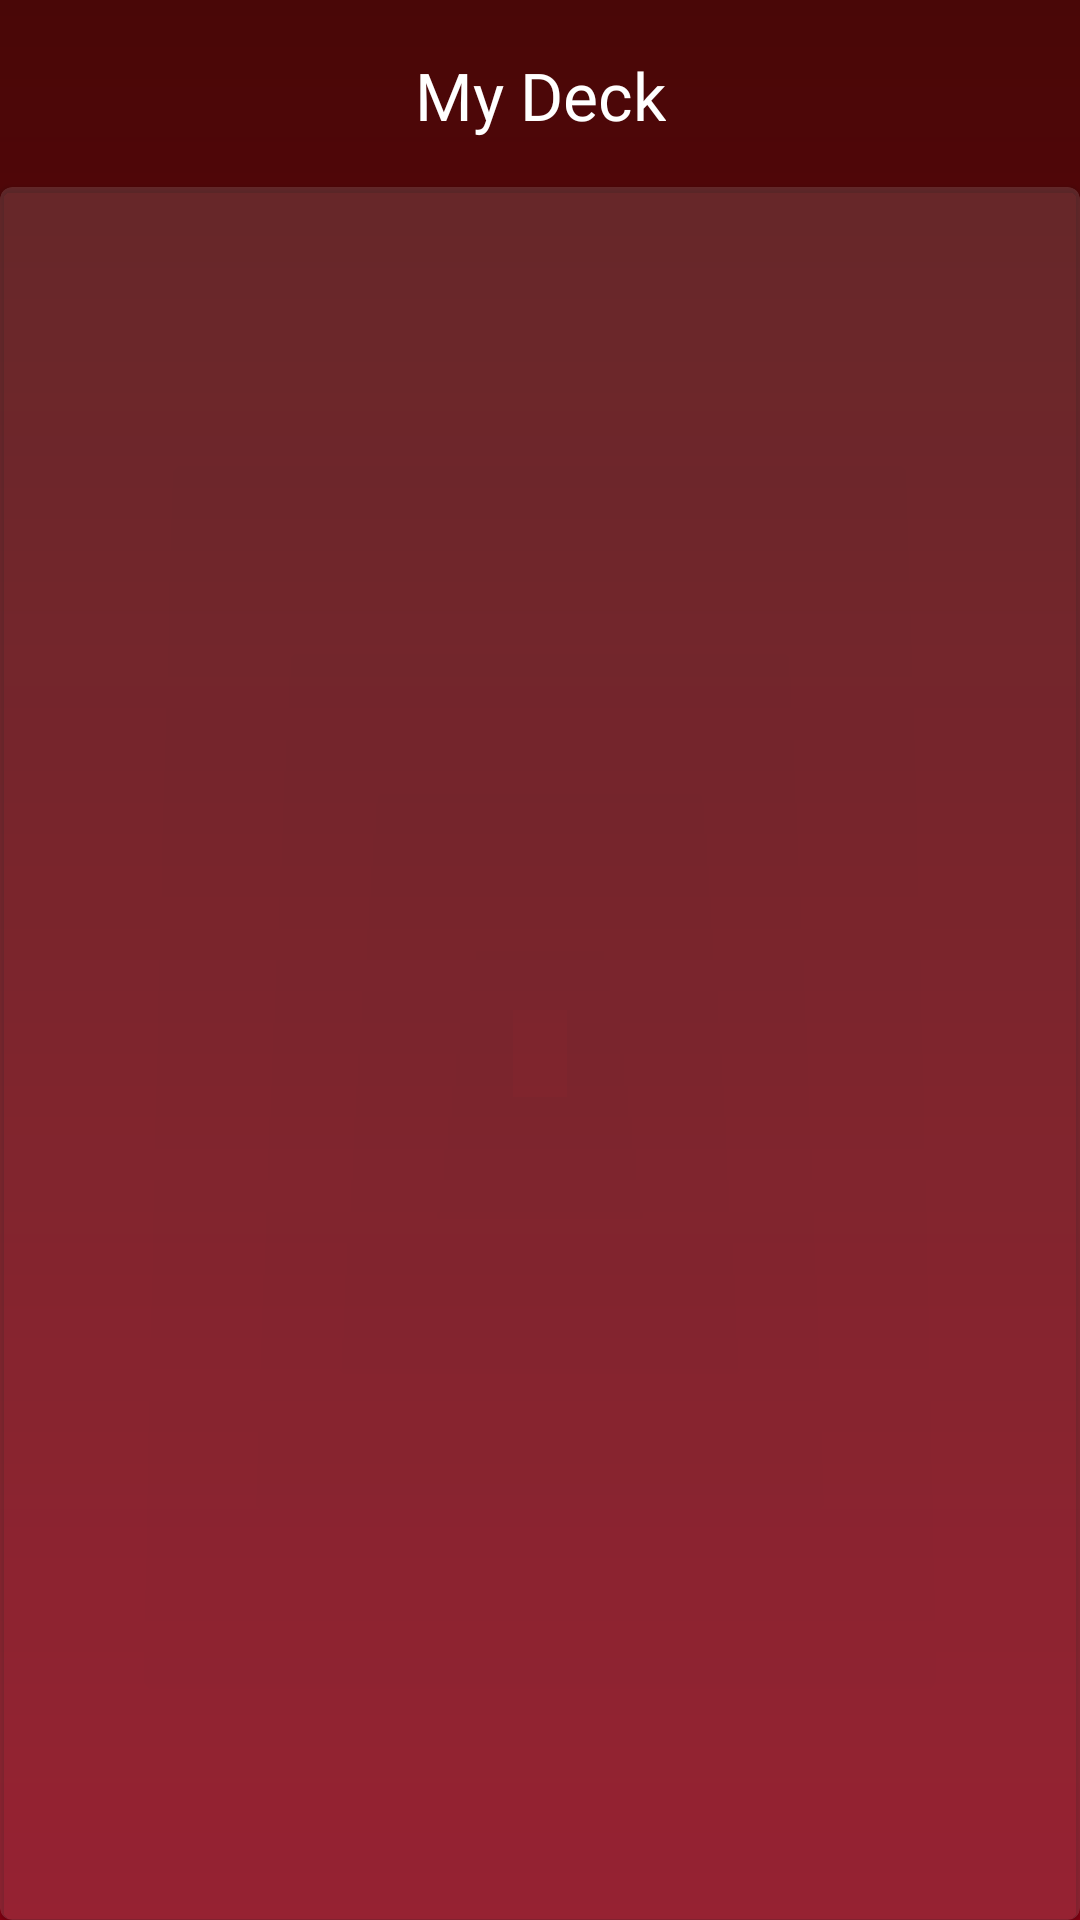

Here is an Android app screen rendered from its layout file. Give the layout XML and the strings, colors and styles it references.
<!-- AndroidManifest.xml: application theme AppTheme -->
<!-- res/layout/activity_my_deck.xml -->
<?xml version="1.0" encoding="utf-8"?>
<androidx.constraintlayout.widget.ConstraintLayout xmlns:android="http://schemas.android.com/apk/res/android"
    xmlns:app="http://schemas.android.com/apk/res-auto"
    xmlns:tools="http://schemas.android.com/tools"
    android:layout_width="match_parent"
    android:layout_height="match_parent"
    android:background="@drawable/shape_background"
    android:paddingTop="@dimen/borderPadding"
    tools:context=".deck.view.MyDeckActivity">

    <androidx.constraintlayout.widget.ConstraintLayout
        android:layout_width="match_parent"
        android:layout_height="match_parent">

        <ImageView
            android:id="@+id/img_arrowBack_myDeck"
            android:layout_width="@dimen/icon"
            android:layout_height="@dimen/icon"
            android:contentDescription="@string/backButton"
            android:src="@drawable/ic_baseline_arrow_back_24"
            app:layout_constraintBottom_toBottomOf="@+id/textView3"
            app:layout_constraintEnd_toStartOf="@+id/textView3"
            app:layout_constraintHorizontal_bias="0.2"
            app:layout_constraintStart_toStartOf="parent"
            app:layout_constraintTop_toTopOf="@+id/textView3"
            app:tint="@color/textPrimary" />

        <TextView
            android:id="@+id/textView3"
            android:layout_width="wrap_content"
            android:layout_height="wrap_content"
            android:layout_marginTop="5dp"
            android:fontFamily="@font/gobold_bold"
            android:gravity="center"
            android:text="@string/my_deck"
            android:textColor="@color/textPrimary"
            android:textSize="@dimen/titleText"
            app:layout_constraintEnd_toEndOf="parent"
            app:layout_constraintStart_toStartOf="parent"
            app:layout_constraintTop_toTopOf="parent" />

        <ImageView
            android:id="@+id/ic_info"
            android:layout_width="@dimen/icon"
            android:layout_height="@dimen/icon"
            android:contentDescription="@string/exit_icon"
            android:src="@drawable/ic_baseline_help_outline_24"
            app:layout_constraintBottom_toBottomOf="@+id/textView3"
            app:layout_constraintEnd_toEndOf="parent"
            app:layout_constraintHorizontal_bias="0.8"
            app:layout_constraintStart_toEndOf="@+id/textView3"
            app:layout_constraintTop_toTopOf="@+id/textView3"
            app:tint="@color/textPrimary" />

        <com.google.android.material.card.MaterialCardView
            android:id="@+id/materialCard_myDeck"
            android:layout_width="match_parent"
            android:layout_height="0dp"
            android:layout_marginTop="16dp"
            android:visibility="visible"
            app:cardBackgroundColor="@color/translucentBoxColor"
            app:layout_constraintBottom_toBottomOf="parent"
            app:layout_constraintEnd_toEndOf="parent"
            app:layout_constraintStart_toStartOf="parent"
            app:layout_constraintTop_toBottomOf="@+id/textView3">

            <androidx.recyclerview.widget.RecyclerView
                android:id="@+id/recyclerView_myDeck"
                android:layout_width="wrap_content"
                android:layout_height="match_parent"
                android:layout_gravity="center_horizontal"
                android:layout_marginTop="@dimen/marginSmall"
                tools:listitem="@layout/fragment_mini_card" />

        </com.google.android.material.card.MaterialCardView>

    </androidx.constraintlayout.widget.ConstraintLayout>

    <FrameLayout
        android:id="@+id/frameLayout_myDeck"
        android:layout_width="match_parent"
        android:layout_height="match_parent"
        app:layout_constraintBottom_toBottomOf="parent"
        app:layout_constraintEnd_toEndOf="parent"
        app:layout_constraintStart_toStartOf="parent"
        app:layout_constraintTop_toTopOf="parent" />

</androidx.constraintlayout.widget.ConstraintLayout>
<!-- res/layout/fragment_mini_card.xml (included above) -->
<?xml version="1.0" encoding="utf-8"?>
<androidx.constraintlayout.widget.ConstraintLayout xmlns:android="http://schemas.android.com/apk/res/android"
    xmlns:app="http://schemas.android.com/apk/res-auto"
    xmlns:tools="http://schemas.android.com/tools"
    android:id="@+id/boderColor_cardMini"
    android:layout_width="@dimen/cardMini_width"
    android:layout_height="@dimen/cardMini_height"
    android:layout_gravity="center"
    android:layout_margin="2dp"
    android:background="@color/cardview_dark_background">

    <androidx.constraintlayout.widget.ConstraintLayout
        android:layout_width="match_parent"
        android:layout_height="match_parent"
        android:layout_margin="5dp"
        android:background="@color/background_card"
        android:padding="2dp">

        <com.google.android.material.card.MaterialCardView
            android:id="@+id/materialCardView4"
            android:layout_width="match_parent"
            android:layout_height="0dp"
            android:layout_marginTop="4dp"
            android:layout_marginBottom="4dp"
            app:layout_constraintBottom_toTopOf="@+id/imageView2"
            app:layout_constraintTop_toBottomOf="@+id/imageView4"
            tools:layout_editor_absoluteX="6dp">

            <ImageView
                android:id="@+id/img_heroPic_cardMini"
                android:layout_width="match_parent"
                android:layout_height="match_parent"
                android:contentDescription="@string/card_image"
                android:scaleType="centerCrop"
                android:src="@drawable/ic_launcher_background" />

        </com.google.android.material.card.MaterialCardView>

        <ImageView
            android:id="@+id/imageView2"
            android:layout_width="wrap_content"
            android:layout_height="@dimen/logoHeight_cardMini"
            android:layout_gravity="bottom"
            android:contentDescription="@string/logo_marvel_my_hero"
            android:src="@drawable/ic_my_hero_logo"
            app:layout_constraintBottom_toBottomOf="parent"
            app:layout_constraintEnd_toEndOf="parent"
            app:layout_constraintStart_toStartOf="parent"
            app:tint="@color/textPrimary" />

        <ImageView
            android:id="@+id/imageView4"
            android:layout_width="wrap_content"
            android:layout_height="wrap_content"
            android:background="@drawable/shape_name_card_mini"
            android:contentDescription="@string/background_name"
            app:layout_constraintEnd_toEndOf="parent"
            app:layout_constraintStart_toStartOf="parent"
            app:layout_constraintTop_toTopOf="parent" />

        <TextView
            android:id="@+id/txt_heroName_cardMini"
            android:layout_width="wrap_content"
            android:layout_height="wrap_content"
            android:ellipsize="end"
            android:fontFamily="@font/gobold_bold"
            android:maxLines="1"
            android:text="@string/heroname"
            android:textColor="@color/textPrimary"
            android:textSize="@dimen/textMin"
            app:layout_constraintBottom_toBottomOf="@+id/imageView4"
            app:layout_constraintEnd_toEndOf="@+id/imageView4"
            app:layout_constraintStart_toStartOf="@+id/imageView4"
            app:layout_constraintTop_toTopOf="@+id/imageView4" />

    </androidx.constraintlayout.widget.ConstraintLayout>

    <ImageView
        android:id="@+id/ic_fav_cardMini"
        android:layout_width="20dp"
        android:layout_height="20dp"
        android:layout_marginEnd="2dp"
        android:contentDescription="@string/favorite"
        android:src="@drawable/ic_baseline_stars_24"
        android:visibility="invisible"
        app:layout_constraintEnd_toEndOf="parent"
        app:layout_constraintTop_toTopOf="parent"
        app:tint="@color/goldCardColor" />

</androidx.constraintlayout.widget.ConstraintLayout>
<!-- resources referenced by this layout -->
<resources>
  <color name="background_card">#1b1b1b</color>
  <color name="goldCardColor">#DCD800</color>
  <color name="textPrimary">#FFFFFF</color>
  <color name="translucentBoxColor">#22FFFFFF</color>
  <dimen name="borderPadding">12dp</dimen>
  <dimen name="cardMini_height">150dp</dimen>
  <dimen name="cardMini_width">110dp</dimen>
  <dimen name="icon">30dp</dimen>
  <dimen name="logoHeight_cardMini">20dp</dimen>
  <dimen name="marginSmall">8dp</dimen>
  <dimen name="textMin">12sp</dimen>
  <dimen name="titleText">22sp</dimen>
  <!-- drawable ic_my_hero_logo: png bitmap (drawable-v24, 80297 bytes) -->
  <!-- drawable shape_background (drawable) -->
  <?xml version="1.0" encoding="utf-8"?>
  <shape
      android:shape="rectangle"
      xmlns:android="http://schemas.android.com/apk/res/android">
  
      <gradient
          android:startColor="@color/colorPrimary"
          android:endColor="@color/colorPrimaryDark"
          android:angle="90"
          />
  
  </shape>
  <!-- drawable shape_name_card_mini (drawable) -->
  <?xml version="1.0" encoding="UTF-8"?>
  <layer-list xmlns:android="http://schemas.android.com/apk/res/android" >
  
      
      <item>
          <shape android:shape="rectangle">
              <size
                  android:width="95dp"
                  android:height="20dp" />
              <corners android:radius="3dp"/>
              <stroke android:width="0.5dp"
                  android:color="@color/textPrimary"/>
              <solid android:color="@color/translucentBoxColor" />
          </shape>
      </item>
  
  </layer-list>
  <string name="backButton">Botão de voltar</string>
  <string name="background_name">background Name</string>
  <string name="card_image">card image</string>
  <string name="exit_icon">exit icon</string>
  <string name="favorite">Favorite</string>
  <string name="heroname">Hero Name</string>
  <string name="logo_marvel_my_hero">Logo Marvel My Hero</string>
  <string name="my_deck">My Deck</string>
  <style name="AppTheme" parent="Theme.MaterialComponents.DayNight.NoActionBar">
          <item name="colorPrimary">@color/colorPrimary</item>
          <item name="colorPrimaryDark">@color/colorPrimaryDark</item>
          <item name="colorAccent">@color/colorAccent</item>
      </style>
  <color name="colorPrimary">#860012</color>
  <color name="colorPrimaryDark">#490707</color>
  <color name="colorAccent">#AEAEAE</color>
</resources>
